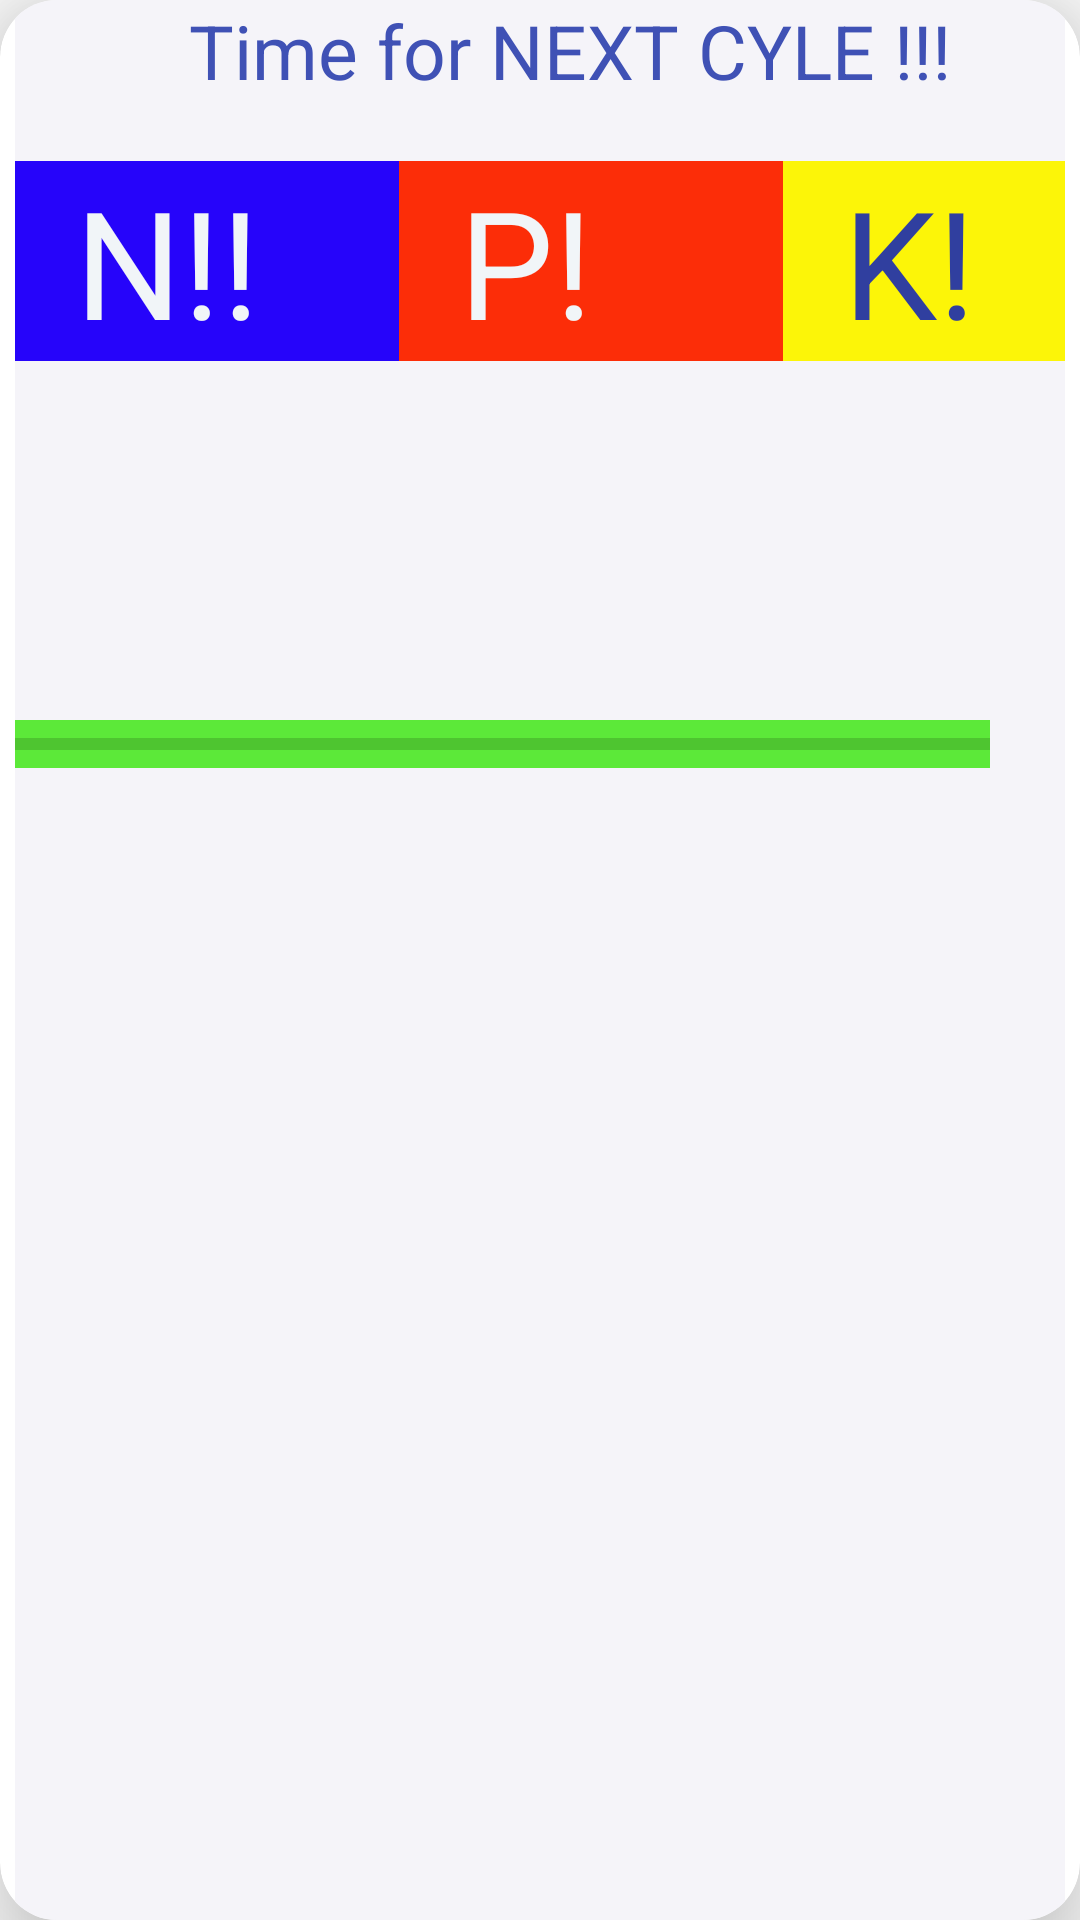

Write the Android layout XML for this screen, with the resource values it uses.
<!-- AndroidManifest.xml: application theme AppTheme -->
<!-- res/layout/backup.xml -->
<?xml version="1.0" encoding="utf-8"?>
<LinearLayout xmlns:android="http://schemas.android.com/apk/res/android"
    xmlns:app="http://schemas.android.com/apk/res-auto"
    xmlns:tools="http://schemas.android.com/tools"
    xmlns:card_view="http://schemas.android.com/apk/res-auto"
    android:layout_width="match_parent"
    android:layout_height="wrap_content"
    >

    <android.support.v7.widget.CardView
        xmlns:android="http://schemas.android.com/apk/res/android"
        android:id="@+id/card_view"
        android:layout_width="match_parent"
        android:layout_height="match_parent"
        android:layout_gravity="center"
        android:elevation="3dp"
        card_view:cardCornerRadius="19dp"
        card_view:cardPreventCornerOverlap="false"
        card_view:cardElevation="20dp">

        <RelativeLayout
            android:layout_width="match_parent"
            android:layout_height="match_parent"
            android:paddingBottom="5dp"
            android:layout_marginRight="5dp"
            android:layout_marginLeft="5dp"
            android:background="@color/faint">

            <TextView
                android:id="@+id/title"
                android:layout_width="match_parent"
                android:layout_height="wrap_content"

                android:paddingBottom="20dp"
                android:paddingLeft="20dp"
                android:textAlignment="center"
                android:text="Time for NEXT CYLE !!!"
                android:textColor="@color/colorPrimary"
                android:textSize="25dp" />

            <TextView
                android:id="@+id/nn"
                android:layout_width="128dp"
                android:layout_height="wrap_content"
                android:layout_below="@id/title"
                android:background="@color/blue"
                android:paddingLeft="20dp"
                android:text="N!!"
                android:textColor="@color/viewBg"
                android:textSize="50dp" />

            <TextView
                android:id="@+id/pp"
                android:layout_width="128dp"
                android:layout_height="wrap_content"
                android:layout_below="@id/title"
                android:layout_toRightOf="@id/nn"
                android:background="@color/red"
                android:paddingLeft="20dp"
                android:text="P!"
                android:textColor="@color/viewBg"
                android:textSize="50dp" />

            <TextView
                android:id="@+id/kk"
                android:layout_width="128dp"
                android:layout_height="wrap_content"
                android:layout_below="@id/title"
                android:layout_toRightOf="@id/pp"
                android:alpha="1"
                android:background="@color/yellow"
                android:paddingLeft="20dp"
                android:text="K!"
                android:textColor="@color/colorPrimaryDark"
                android:textSize="50dp" />

            <ImageView
                android:id="@+id/thumbnail"
                android:layout_width="match_parent"
                android:layout_height="180dp"
                android:layout_below="@id/title"
                android:layout_marginBottom="20dp"
                android:alpha="0.6"
                android:background="?attr/selectableItemBackgroundBorderless"
                android:clickable="true"
                android:scaleType="fitXY"
                android:src="@drawable/crop1" />



            <ProgressBar
                android:id="@+id/progressBar"
                style="?android:attr/progressBarStyleHorizontal"
                android:layout_width="325dp"
                android:background="@color/green"
                android:layout_below="@id/thumbnail"
                android:layout_height="wrap_content"
                android:layout_alignParentTop="true"
                android:layout_marginTop="240dp"/>


        </RelativeLayout>

    </android.support.v7.widget.CardView>
</LinearLayout>
<!-- resources referenced by this layout -->
<resources>
  <color name="blue">  #2604fa</color>
  <color name="colorPrimary">#3F51B5</color>
  <color name="colorPrimaryDark">#303F9F</color>
  <color name="faint">#f5f4f9</color>
  <color name="green"> #5ce939</color>
  <color name="red"> #fc2d08 </color>
  <color name="viewBg">#f1f5f8</color>
  <color name="yellow"> #fcf508 </color>
  <style name="AppTheme" parent="Theme.AppCompat.Light.NoActionBar">
          
          
          
          <item name="colorPrimary">@color/colorPrimary</item>
          <item name="colorPrimaryDark">@color/colorPrimaryDark</item>
          <item name="colorAccent">@color/colorAccent</item>
      </style>
  <color name="colorAccent">#FF4081</color>
</resources>
